The GitHub repository CalvinTChi/CS280_Project contains a labelled image folder "combined_data" with 2 categories: cancer, not cancer. Examples follow, each with its label.

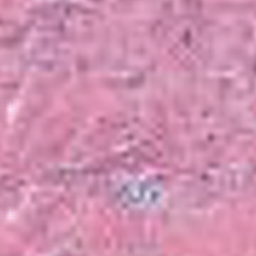
Label: not cancer

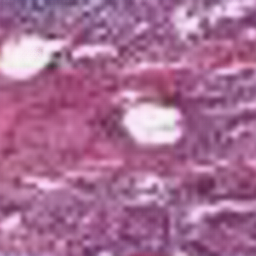
Label: cancer

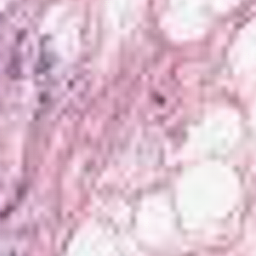
Label: not cancer

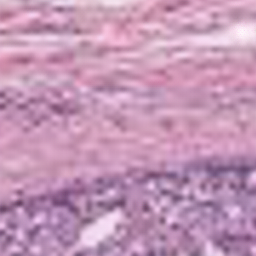
Label: cancer

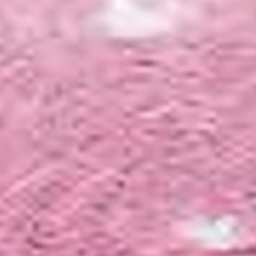
Label: not cancer

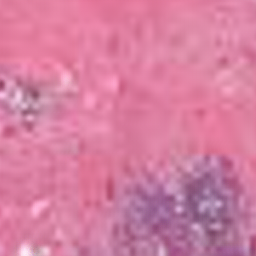
Label: cancer
